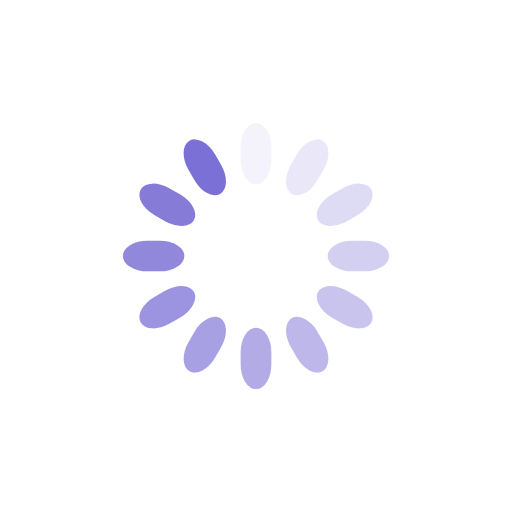
t = 0.00 s
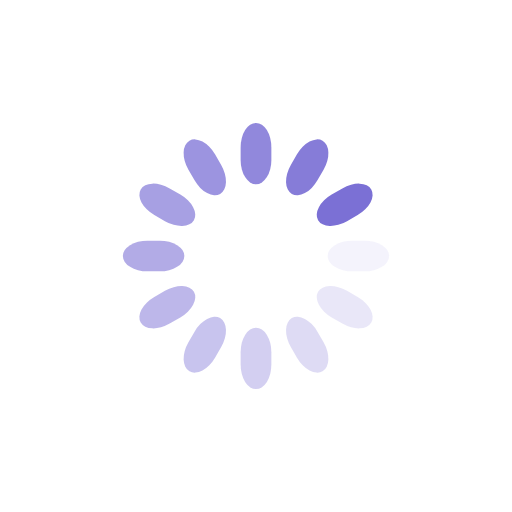
t = 0.25 s
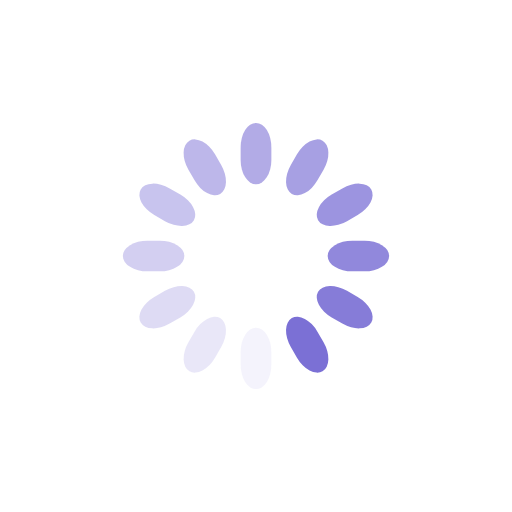
t = 0.50 s
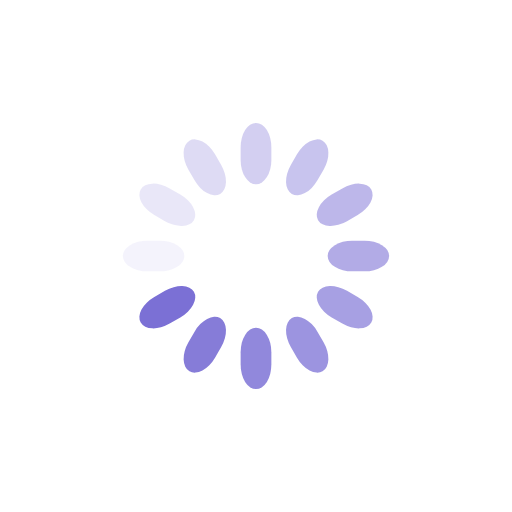
t = 0.75 s

The animated SVG that drew these frames (rendered in a browser with its animation timeline set to each time). Animation: 12 SMIL elements (animate=12); one cycle of 1.00 s, repeats indefinitely.

<svg class="lds-spinner" width="200px"  height="200px"  xmlns="http://www.w3.org/2000/svg" xmlns:xlink="http://www.w3.org/1999/xlink" viewBox="0 0 100 100" preserveAspectRatio="xMidYMid" style="background: none;"><g transform="rotate(0 50 50)">
  <rect x="47" y="24" rx="9.4" ry="4.8" width="6" height="12" fill="#7b70d5">
    <animate attributeName="opacity" values="1;0" keyTimes="0;1" dur="1s" begin="-0.9166666666666666s" repeatCount="indefinite"></animate>
  </rect>
</g><g transform="rotate(30 50 50)">
  <rect x="47" y="24" rx="9.4" ry="4.8" width="6" height="12" fill="#7b70d5">
    <animate attributeName="opacity" values="1;0" keyTimes="0;1" dur="1s" begin="-0.8333333333333334s" repeatCount="indefinite"></animate>
  </rect>
</g><g transform="rotate(60 50 50)">
  <rect x="47" y="24" rx="9.4" ry="4.8" width="6" height="12" fill="#7b70d5">
    <animate attributeName="opacity" values="1;0" keyTimes="0;1" dur="1s" begin="-0.75s" repeatCount="indefinite"></animate>
  </rect>
</g><g transform="rotate(90 50 50)">
  <rect x="47" y="24" rx="9.4" ry="4.8" width="6" height="12" fill="#7b70d5">
    <animate attributeName="opacity" values="1;0" keyTimes="0;1" dur="1s" begin="-0.6666666666666666s" repeatCount="indefinite"></animate>
  </rect>
</g><g transform="rotate(120 50 50)">
  <rect x="47" y="24" rx="9.4" ry="4.8" width="6" height="12" fill="#7b70d5">
    <animate attributeName="opacity" values="1;0" keyTimes="0;1" dur="1s" begin="-0.5833333333333334s" repeatCount="indefinite"></animate>
  </rect>
</g><g transform="rotate(150 50 50)">
  <rect x="47" y="24" rx="9.4" ry="4.8" width="6" height="12" fill="#7b70d5">
    <animate attributeName="opacity" values="1;0" keyTimes="0;1" dur="1s" begin="-0.5s" repeatCount="indefinite"></animate>
  </rect>
</g><g transform="rotate(180 50 50)">
  <rect x="47" y="24" rx="9.4" ry="4.8" width="6" height="12" fill="#7b70d5">
    <animate attributeName="opacity" values="1;0" keyTimes="0;1" dur="1s" begin="-0.4166666666666667s" repeatCount="indefinite"></animate>
  </rect>
</g><g transform="rotate(210 50 50)">
  <rect x="47" y="24" rx="9.4" ry="4.8" width="6" height="12" fill="#7b70d5">
    <animate attributeName="opacity" values="1;0" keyTimes="0;1" dur="1s" begin="-0.3333333333333333s" repeatCount="indefinite"></animate>
  </rect>
</g><g transform="rotate(240 50 50)">
  <rect x="47" y="24" rx="9.4" ry="4.8" width="6" height="12" fill="#7b70d5">
    <animate attributeName="opacity" values="1;0" keyTimes="0;1" dur="1s" begin="-0.25s" repeatCount="indefinite"></animate>
  </rect>
</g><g transform="rotate(270 50 50)">
  <rect x="47" y="24" rx="9.4" ry="4.8" width="6" height="12" fill="#7b70d5">
    <animate attributeName="opacity" values="1;0" keyTimes="0;1" dur="1s" begin="-0.16666666666666666s" repeatCount="indefinite"></animate>
  </rect>
</g><g transform="rotate(300 50 50)">
  <rect x="47" y="24" rx="9.4" ry="4.8" width="6" height="12" fill="#7b70d5">
    <animate attributeName="opacity" values="1;0" keyTimes="0;1" dur="1s" begin="-0.08333333333333333s" repeatCount="indefinite"></animate>
  </rect>
</g><g transform="rotate(330 50 50)">
  <rect x="47" y="24" rx="9.4" ry="4.8" width="6" height="12" fill="#7b70d5">
    <animate attributeName="opacity" values="1;0" keyTimes="0;1" dur="1s" begin="0s" repeatCount="indefinite"></animate>
  </rect>
</g></svg>